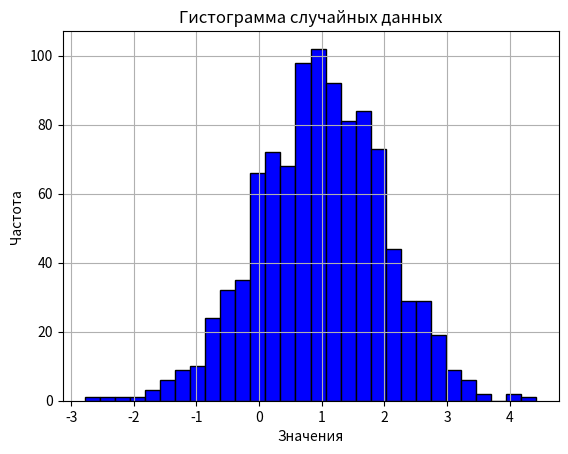

This chart was generated by the following Python code:
import numpy as np
import matplotlib.pyplot as plt

data = np.random.normal(loc=1, scale=1, size=1000)
plt.hist(data, bins=30, color="blue", edgecolor="black")

plt.xlabel('Значения')
plt.ylabel('Частота')
plt.title('Гистограмма случайных данных')

plt.grid(True)

plt.show()